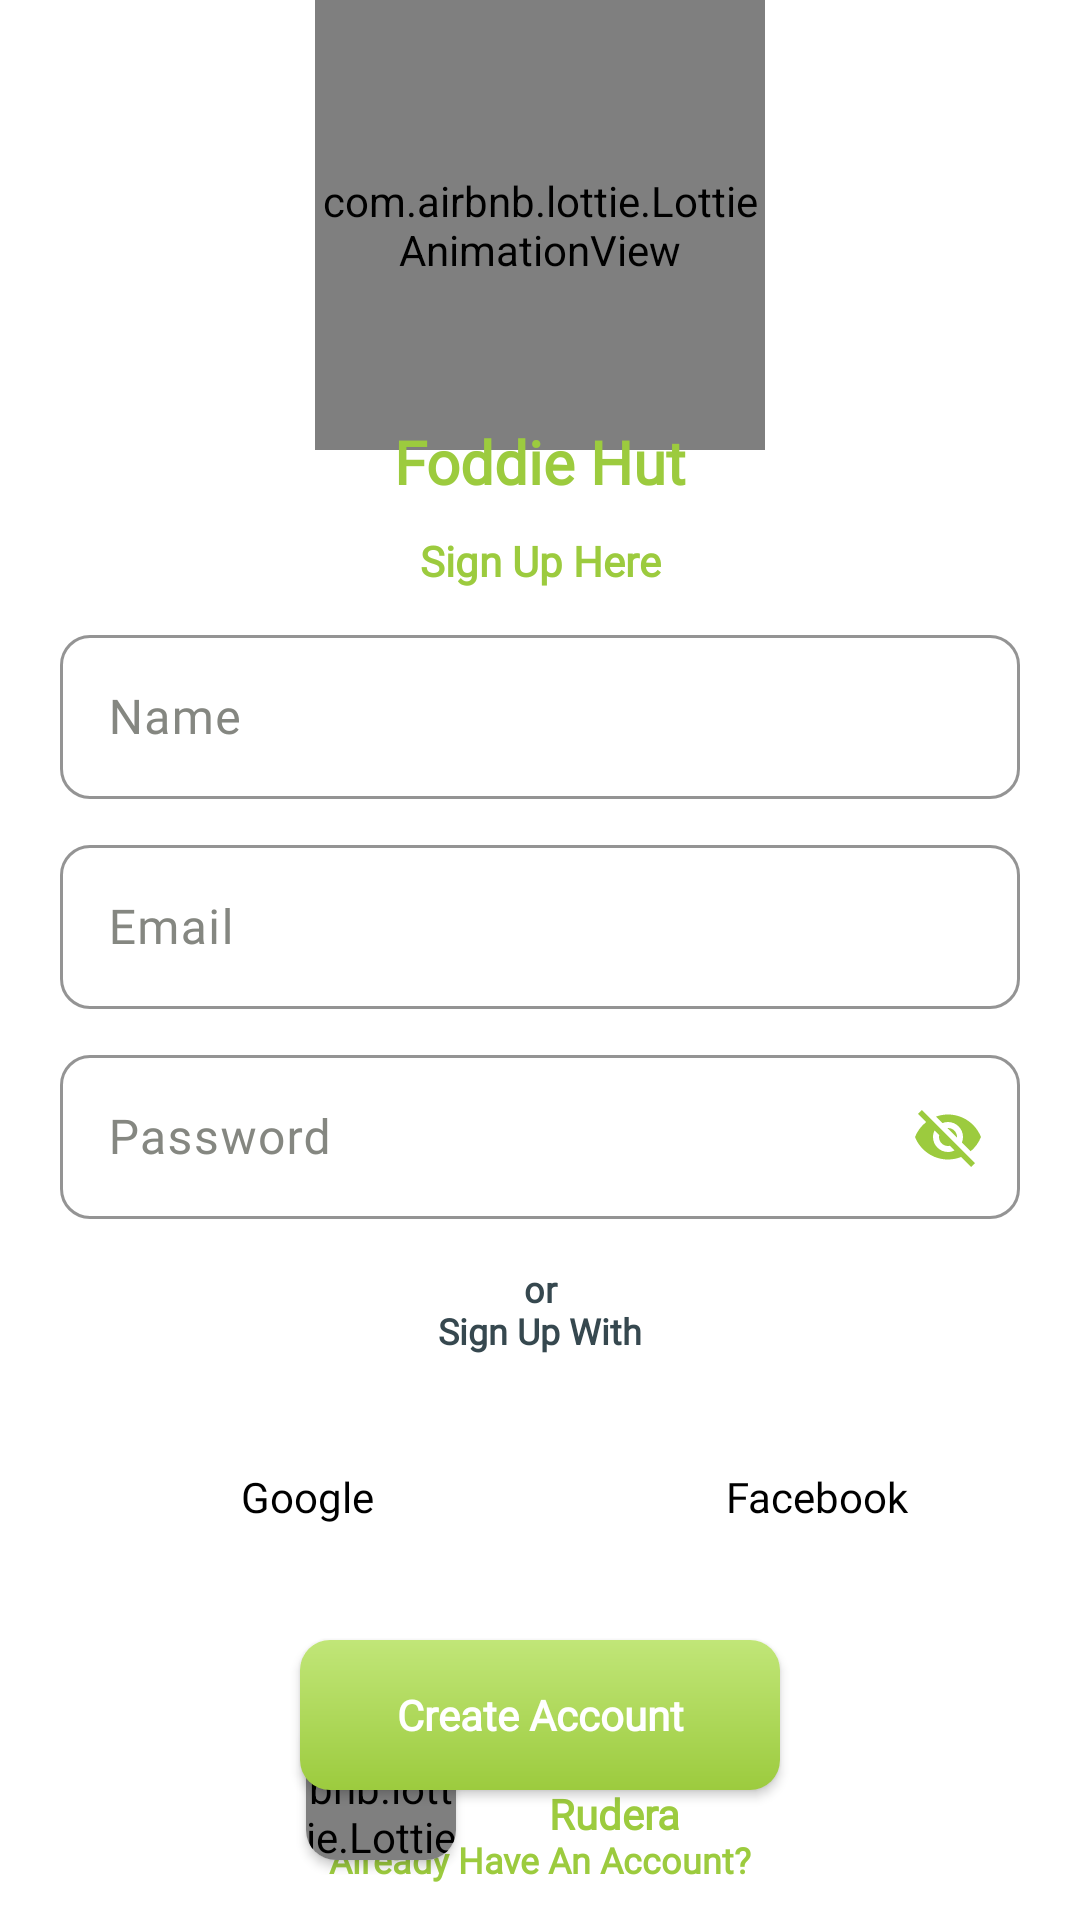

Write the Android layout XML for this screen, with the resource values it uses.
<!-- AndroidManifest.xml: application theme Theme.FoodieHut -->
<!-- res/layout/activity_sign_up.xml -->
<?xml version="1.0" encoding="utf-8"?>
<RelativeLayout xmlns:android="http://schemas.android.com/apk/res/android"
    xmlns:app="http://schemas.android.com/apk/res-auto"
    xmlns:tools="http://schemas.android.com/tools"
    android:layout_width="match_parent"
    android:layout_height="match_parent"
    android:background="@color/white"
    tools:context=".Activity.SignUpActivity">


    <com.airbnb.lottie.LottieAnimationView
        android:id="@+id/lottieView"
        android:layout_width="150dp"
        android:layout_height="150dp"
        android:layout_centerHorizontal="true"
        app:lottie_autoPlay="true"
        app:lottie_loop="true"
        app:lottie_rawRes="@raw/animation4" />

    <androidx.appcompat.widget.AppCompatTextView
        android:id="@+id/lg1"
        android:layout_width="match_parent"
        android:layout_height="wrap_content"
        android:layout_below="@+id/lottieView"
        android:layout_marginTop="-10dp"
        android:fontFamily="@font/open_sans_samibold"
        android:gravity="center_horizontal"
        android:text="@string/foddie_hut"
        android:textColor="@color/green"
        android:textSize="20sp"
        android:textStyle="bold" />


    <androidx.appcompat.widget.AppCompatTextView
        android:id="@+id/lg3"
        android:layout_width="match_parent"
        android:layout_height="wrap_content"
        android:layout_below="@+id/lg1"
        android:layout_marginTop="10dp"
        android:fontFamily="@font/open_sans_bold"
        android:gravity="center_horizontal"
        android:text="@string/sign_up_here"
        android:textColor="@color/green"
        android:textSize="14sp"
        android:textStyle="bold" />

    <com.google.android.material.textfield.TextInputLayout
        android:id="@+id/txt_name"
        android:layout_width="match_parent"
        android:layout_height="60dp"
        android:layout_below="@id/lg3"
        android:layout_marginStart="20dp"
        android:layout_marginTop="10dp"
        android:layout_marginEnd="20dp"
        android:hint="Name"
        android:textColorHint="#858781"
        app:boxCornerRadiusBottomEnd="10dp"
        app:boxCornerRadiusBottomStart="10dp"
        app:boxCornerRadiusTopEnd="10dp"
        app:boxCornerRadiusTopStart="10dp"
        app:boxStrokeColor="@color/green"
        app:boxStrokeWidth="1dp">

        <com.google.android.material.textfield.TextInputEditText
            android:id="@+id/et_name"
            android:layout_width="match_parent"
            android:layout_height="wrap_content"
            android:fontFamily="@font/open_sans_samibold"
            android:textColor="@color/light_black" />
    </com.google.android.material.textfield.TextInputLayout>

    <com.google.android.material.textfield.TextInputLayout
        android:id="@+id/txt_email"
        android:layout_width="match_parent"
        android:layout_height="60dp"
        android:layout_below="@id/txt_name"
        android:layout_marginStart="20dp"
        android:layout_marginTop="10dp"
        android:layout_marginEnd="20dp"
        android:hint="@string/email"
        android:textColorHint="#858781"
        app:boxCornerRadiusBottomEnd="10dp"
        app:boxCornerRadiusBottomStart="10dp"
        app:boxCornerRadiusTopEnd="10dp"
        app:boxCornerRadiusTopStart="10dp"
        app:boxStrokeColor="@color/green"
        app:boxStrokeWidth="1dp">

        <com.google.android.material.textfield.TextInputEditText
            android:id="@+id/et_email"
            android:layout_width="match_parent"
            android:layout_height="wrap_content"
            android:fontFamily="@font/open_sans_samibold"
            android:textColor="@color/light_black" />
    </com.google.android.material.textfield.TextInputLayout>


    <com.google.android.material.textfield.TextInputLayout
        android:id="@+id/txt_password"
        android:layout_width="match_parent"
        android:layout_height="60dp"
        android:layout_below="@id/txt_email"
        android:layout_marginStart="20dp"
        android:layout_marginTop="10dp"
        android:layout_marginEnd="20dp"
        android:hint="@string/password"
        android:textColorHint="#858781"
        app:boxCornerRadiusBottomEnd="10dp"
        app:boxCornerRadiusBottomStart="10dp"
        app:boxCornerRadiusTopEnd="10dp"
        app:boxCornerRadiusTopStart="10dp"
        app:boxStrokeColor="@color/green"
        app:boxStrokeWidth="1dp"
        app:passwordToggleEnabled="true"
        app:passwordToggleTint="@color/green">

        <com.google.android.material.textfield.TextInputEditText
            android:id="@+id/et_password"
            android:layout_width="match_parent"
            android:layout_height="wrap_content"
            android:fontFamily="@font/open_sans_samibold"
            android:textColor="@color/light_black" />
    </com.google.android.material.textfield.TextInputLayout>

    <androidx.appcompat.widget.AppCompatTextView
        android:id="@+id/lg4"
        android:layout_width="match_parent"
        android:layout_height="wrap_content"
        android:layout_below="@+id/txt_password"
        android:layout_marginTop="15dp"
        android:fontFamily="@font/open_sans_bold"
        android:gravity="center_horizontal"
        android:text="@string/or_nsign_up_with"
        android:textColor="@color/light_black"
        android:textSize="12sp"
        android:textStyle="bold" />

    <androidx.appcompat.widget.LinearLayoutCompat
        android:id="@+id/lg5"
        android:layout_width="match_parent"
        android:layout_height="65dp"
        android:layout_below="@id/lg4"
        android:layout_marginTop="15dp"
        android:orientation="horizontal">

        <androidx.appcompat.widget.AppCompatButton
            android:id="@+id/googleBtn"
            android:layout_width="0dp"
            android:layout_height="50dp"
            android:layout_gravity="center_vertical"
            android:layout_marginStart="20dp"
            android:layout_marginEnd="10dp"
            android:layout_weight="1"
            android:background="@drawable/bg_button"
            android:drawableLeft="@drawable/google2"
            android:fontFamily="@font/open_sans_bold"
            android:paddingLeft="15dp"
            android:text="@string/google"
            android:textAllCaps="false"
            android:textColor="@color/black"
            android:textSize="14sp" />

        <androidx.appcompat.widget.AppCompatButton
            android:id="@+id/facebookBtn"
            android:layout_width="0dp"
            android:layout_height="50dp"
            android:layout_gravity="center_vertical"
            android:layout_marginStart="10dp"
            android:layout_marginEnd="20dp"
            android:layout_weight="1"
            android:background="@drawable/bg_button"
            android:drawableLeft="@drawable/facebook2"
            android:fontFamily="@font/open_sans_bold"
            android:paddingLeft="15dp"
            android:text="@string/facebook"
            android:textAllCaps="false"
            android:textColor="@color/black"
            android:textSize="14sp" />
    </androidx.appcompat.widget.LinearLayoutCompat>

    <androidx.appcompat.widget.AppCompatButton
        android:id="@+id/signUpBtn"
        android:layout_width="160dp"
        android:layout_height="50dp"
        android:layout_below="@id/lg5"
        android:layout_centerHorizontal="true"
        android:layout_marginTop="15dp"
        android:background="@drawable/greenbuttongradiant"
        android:fontFamily="@font/open_sans_bold"
        android:text="@string/create_account"
        android:textAllCaps="false"
        android:textColor="@color/white"
        android:textSize="14sp"
        android:textStyle="bold" />

    <androidx.appcompat.widget.AppCompatTextView
        android:id="@+id/already_have_account"
        android:layout_width="match_parent"
        android:layout_height="wrap_content"
        android:layout_below="@+id/signUpBtn"
        android:layout_marginTop="15dp"
        android:fontFamily="@font/open_sans_bold"
        android:gravity="center_horizontal"
        android:text="@string/already_have_an_account"
        android:textColor="@color/green"
        android:textSize="12sp"
        android:textStyle="bold" />


    <androidx.appcompat.widget.LinearLayoutCompat
        android:id="@+id/spLinear"
        android:layout_width="200dp"
        android:layout_height="70dp"
        android:layout_alignParentBottom="true"
        android:layout_centerHorizontal="true"
        android:layout_marginBottom="10dp"
        android:orientation="horizontal"
        android:padding="5dp">

        <androidx.cardview.widget.CardView
            android:id="@+id/spCard"
            android:layout_width="50dp"
            android:layout_height="50dp"
            android:layout_gravity="center_vertical"
            android:layout_marginStart="17dp"
            android:layout_marginEnd="10dp"
            android:elevation="5dp"
            app:cardCornerRadius="10dp">

            <com.airbnb.lottie.LottieAnimationView
                android:layout_width="wrap_content"
                android:layout_height="wrap_content"
                app:lottie_autoPlay="true"
                app:lottie_loop="true"
                app:lottie_rawRes="@raw/animation4" />
        </androidx.cardview.widget.CardView>

        <androidx.appcompat.widget.LinearLayoutCompat
            android:layout_width="wrap_content"
            android:layout_height="wrap_content"
            android:layout_gravity="center_vertical"
            android:orientation="vertical">

            <androidx.appcompat.widget.AppCompatTextView
                android:id="@+id/spDeveloped"
                android:layout_width="wrap_content"
                android:layout_height="wrap_content"
                android:fontFamily="sans-serif"
                android:text="@string/developed_by"
                android:textColor="@color/light_black"
                android:textSize="14sp"
                android:textStyle="bold" />

            <androidx.appcompat.widget.AppCompatTextView
                android:id="@+id/spName"
                android:layout_width="wrap_content"
                android:layout_height="wrap_content"
                android:layout_gravity="center_horizontal"
                android:fontFamily="@font/open_sans_samibold"
                android:text="@string/rudera"
                android:textColor="@color/green"
                android:textSize="14sp"
                android:textStyle="bold" />

        </androidx.appcompat.widget.LinearLayoutCompat>


    </androidx.appcompat.widget.LinearLayoutCompat>

</RelativeLayout>
<!-- resources referenced by this layout -->
<resources>
  <color name="black">#FF000000</color>
  <color name="green">#9ccb3e</color>
  <color name="light_black">#36484f</color>
  <color name="white">#FFFFFFFF</color>
  <!-- drawable greenbuttongradiant (drawable) -->
  <?xml version="1.0" encoding="utf-8"?>
  <shape xmlns:android="http://schemas.android.com/apk/res/android">
  <gradient android:angle="-45" android:startColor="#C1E678" android:endColor="@color/green"/>
      <corners android:radius="10dp"/>
  </shape>
  <string name="already_have_an_account">Already Have An Account?</string>
  <string name="create_account">Create Account</string>
  <string name="developed_by">Developed By</string>
  <string name="email">Email</string>
  <string name="facebook">Facebook</string>
  <string name="foddie_hut">Foddie Hut</string>
  <string name="google">Google</string>
  <string name="or_nsign_up_with">or\nSign Up With</string>
  <string name="password">Password</string>
  <string name="rudera">Rudera</string>
  <string name="sign_up_here">Sign Up Here</string>
  <style name="Theme.FoodieHut" parent="Base.Theme.FoodieHut" />
  <style name="Base.Theme.FoodieHut" parent="Theme.Material3.DayNight.NoActionBar">
          
          
          <item name="android:statusBarColor">@color/white</item>
          <item name="android:windowLightStatusBar">true</item>
          <item name="colorOnPrimary">@color/green</item>
          <item name="colorPrimary">@color/green</item>
      </style>
</resources>
